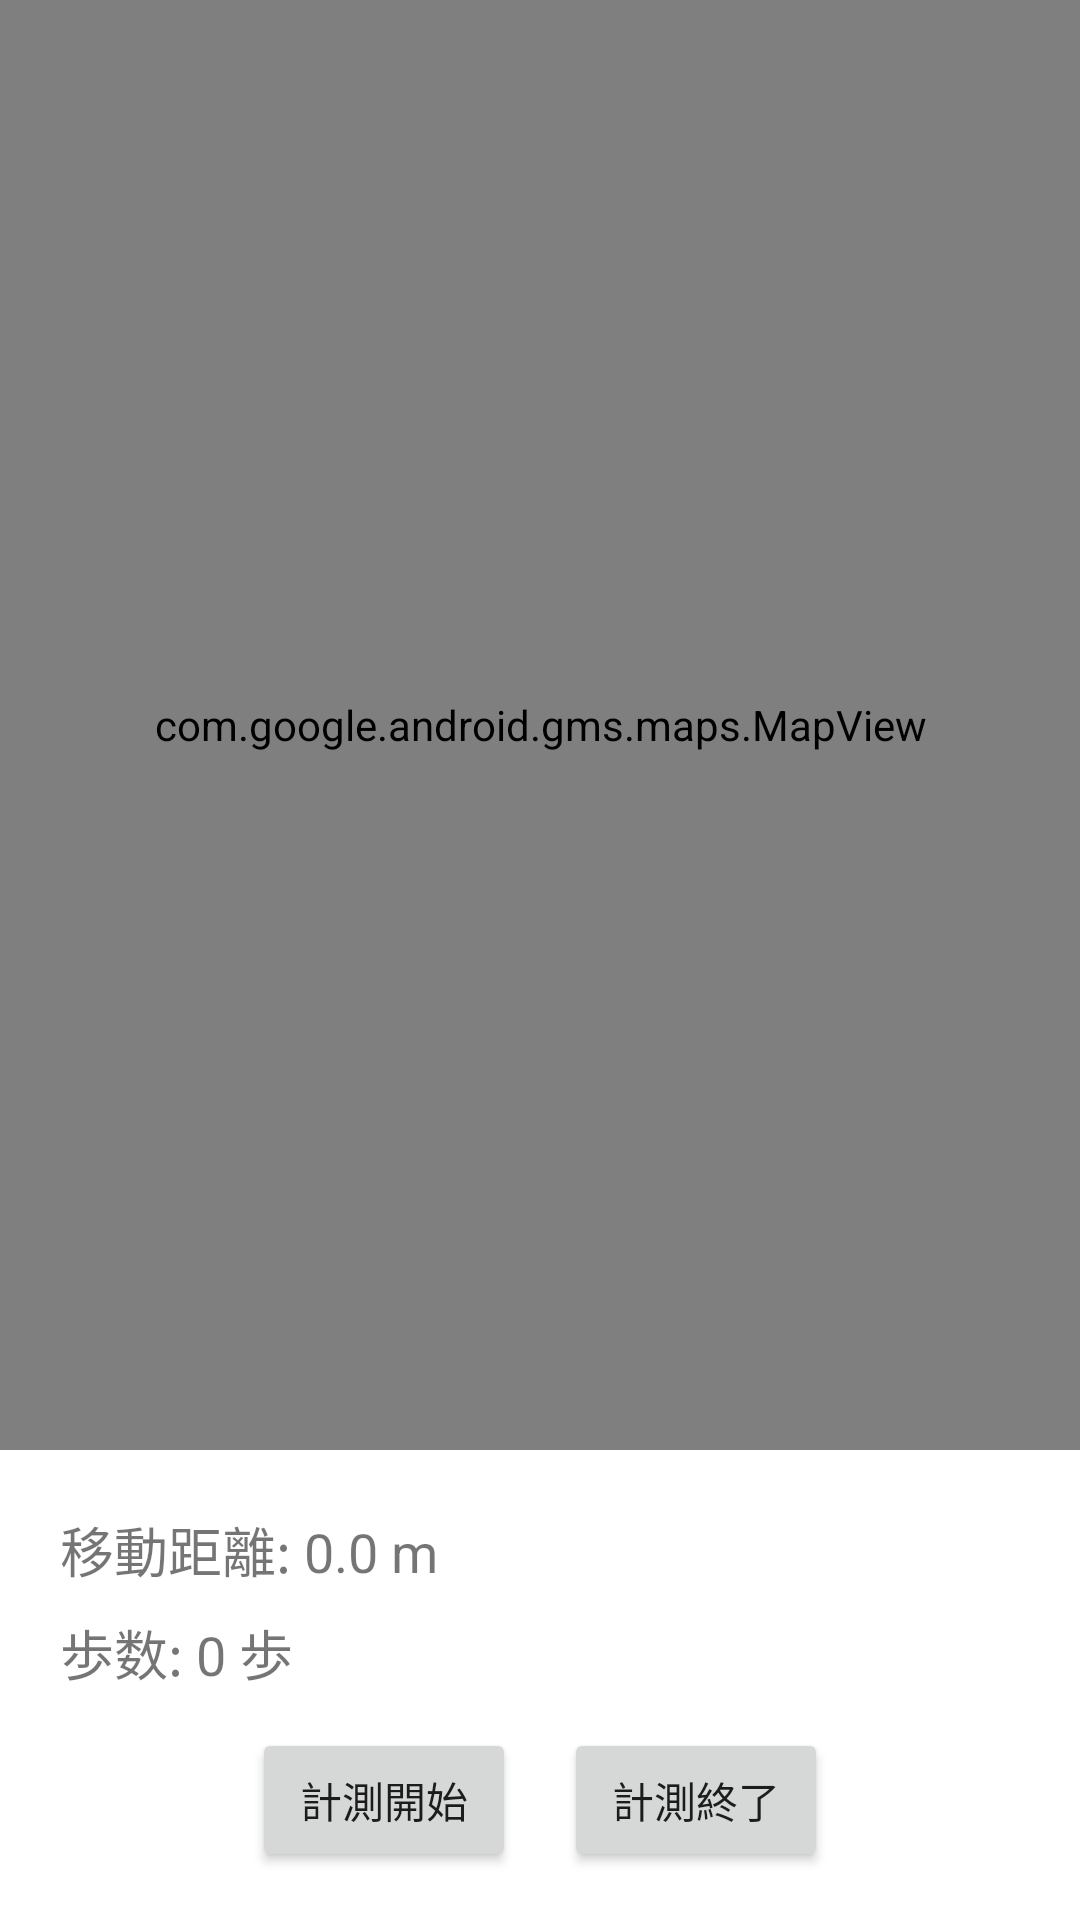

Android layout source for this screen:
<!-- AndroidManifest.xml: application theme Theme.PDjissen -->
<!-- res/layout/fragment_dashboard.xml -->
<?xml version="1.0" encoding="utf-8"?>
<androidx.constraintlayout.widget.ConstraintLayout xmlns:android="http://schemas.android.com/apk/res/android"
    xmlns:app="http://schemas.android.com/apk/res-auto"
    xmlns:tools="http://schemas.android.com/tools"
    android:layout_width="match_parent"
    android:layout_height="match_parent"
    tools:context=".ui.dashboard.DashboardFragment">

    <com.google.android.gms.maps.MapView
        android:id="@+id/mapView"
        android:layout_width="0dp"
        android:layout_height="0dp"
        app:layout_constraintBottom_toTopOf="@+id/controlsLayout"
        app:layout_constraintEnd_toEndOf="parent"
        app:layout_constraintStart_toStartOf="parent"
        app:layout_constraintTop_toTopOf="parent" />

    <LinearLayout
        android:id="@+id/controlsLayout"
        android:layout_width="match_parent"
        android:layout_height="wrap_content"
        android:orientation="vertical"
        android:padding="16dp"
        app:layout_constraintBottom_toBottomOf="parent"
        app:layout_constraintEnd_toEndOf="parent"
        app:layout_constraintStart_toStartOf="parent">

        <TextView
            android:id="@+id/textDistance"
            android:layout_width="wrap_content"
            android:layout_height="wrap_content"
            android:padding="4dp"
            android:text="移動距離: 0.0 m"
            android:textSize="18sp" />

        <TextView
            android:id="@+id/step_count_text" android:layout_width="wrap_content"
            android:layout_height="wrap_content"
            android:padding="4dp"
            android:text="歩数: 0 歩" android:textSize="18sp" />

        <LinearLayout
            android:layout_width="match_parent"
            android:layout_height="wrap_content"
            android:gravity="center"
            android:orientation="horizontal"
            android:layout_marginTop="8dp">

            <Button
                android:id="@+id/btnStartMeasure"
                android:layout_width="wrap_content"
                android:layout_height="wrap_content"
                android:text="計測開始" />

            <Button
                android:id="@+id/btnStopMeasure"
                android:layout_width="wrap_content"
                android:layout_height="wrap_content"
                android:layout_marginStart="16dp"
                android:text="計測終了" />
        </LinearLayout>
    </LinearLayout>

</androidx.constraintlayout.widget.ConstraintLayout>
<!-- resources referenced by this layout -->
<resources>
  <style name="Theme.PDjissen" parent="Theme.MaterialComponents.DayNight.DarkActionBar">
          
          <item name="colorPrimary">@color/purple_500</item>
          <item name="colorPrimaryVariant">@color/purple_700</item>
          <item name="colorOnPrimary">@color/white</item>
          
          <item name="colorSecondary">@color/teal_200</item>
          <item name="colorSecondaryVariant">@color/teal_700</item>
          <item name="colorOnSecondary">@color/black</item>
          
          <item name="android:statusBarColor">?attr/colorPrimaryVariant</item>
          
      </style>
  <!-- not gathered from this repository: default colours our renderer supplied (Android Studio template values) -->
  <color name="purple_500">#FF6200EE</color>
  <color name="purple_700">#FF3700B3</color>
  <color name="teal_200">#FF03DAC5</color>
  <color name="teal_700">#FF018786</color>
  <color name="black">#FF000000</color>
  <color name="white">#FFFFFFFF</color>
</resources>
